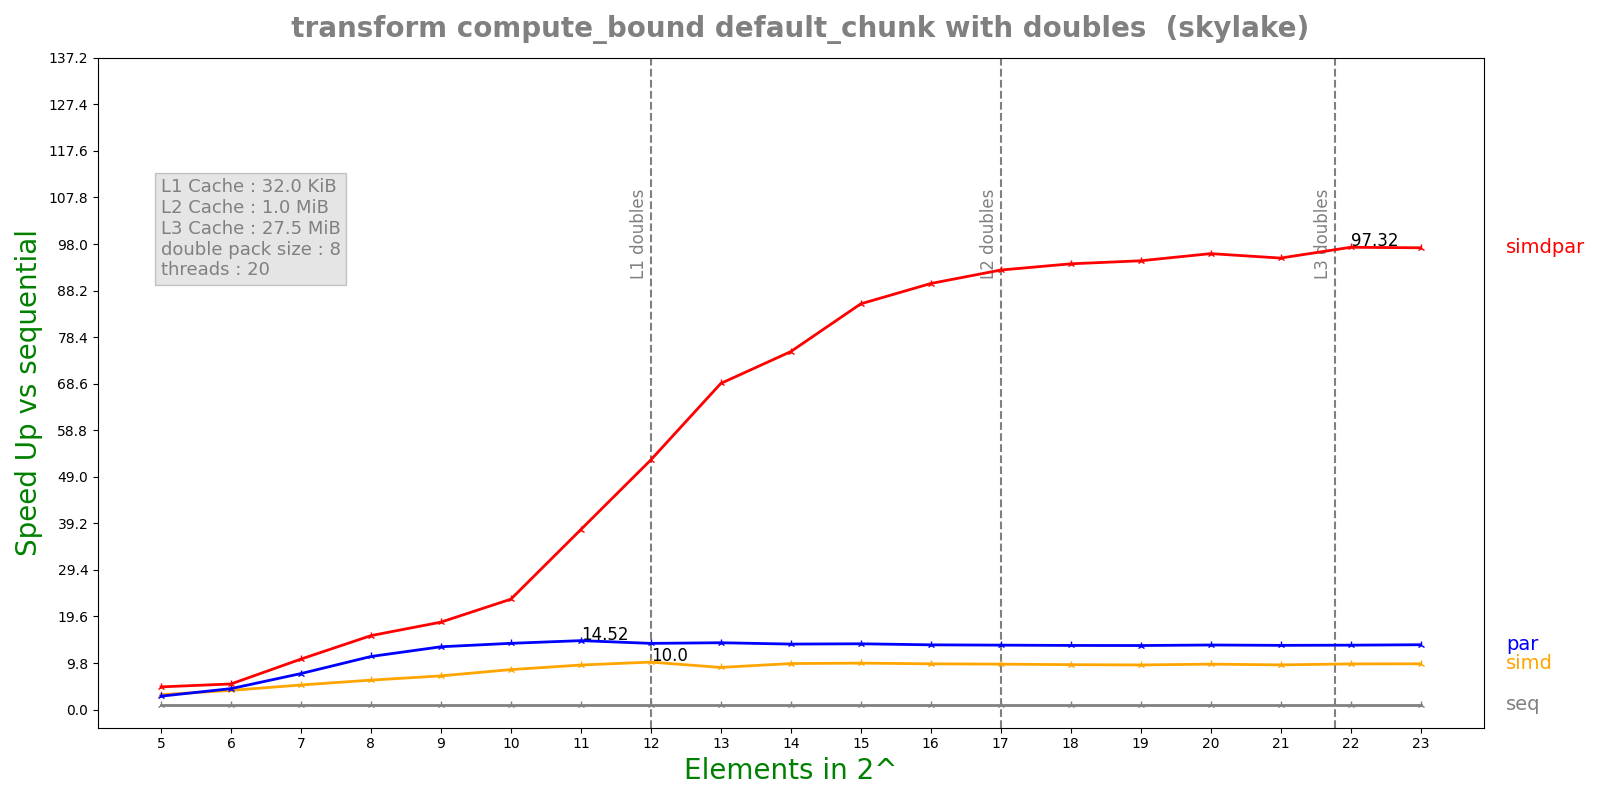

Source data for this figure (header and first rows):
n, lane, threads, seq, simd, par, simdpar
5, 8, 20, 0.0001491, 4.75441e-05, 5.28133e-05, 3.12007e-05
6, 8, 20, 0.0002699, 6.67765e-05, 6.1159e-05, 5.00268e-05
7, 8, 20, 0.00054, 0.0001042, 7.11992e-05, 5.07901e-05
8, 8, 20, 0.00108, 0.0001742, 9.66077e-05, 6.93689e-05
9, 8, 20, 0.002096, 0.0002952, 0.0001585, 0.0001138
10, 8, 20, 0.004137, 0.0004915, 0.0002966, 0.000178
11, 8, 20, 0.008237, 0.0008777, 0.0005673, 0.0002173
12, 8, 20, 0.01549, 0.001549, 0.001111, 0.0002947
13, 8, 20, 0.03083, 0.003472, 0.00219, 0.000449
14, 8, 20, 0.06003, 0.006196, 0.004353, 0.0007966
15, 8, 20, 0.1203, 0.0123, 0.008687, 0.001409
16, 8, 20, 0.2364, 0.02453, 0.01734, 0.002636
17, 8, 20, 0.4703, 0.04917, 0.03467, 0.005083
18, 8, 20, 0.936, 0.09894, 0.0693, 0.009974
19, 8, 20, 1.867, 0.1987, 0.1385, 0.01976
20, 8, 20, 3.777, 0.3948, 0.2778, 0.03936
21, 8, 20, 7.465, 0.793, 0.5521, 0.07853
22, 8, 20, 15.24, 1.584, 1.123, 0.1566
23, 8, 20, 30.46, 3.16, 2.231, 0.3133
